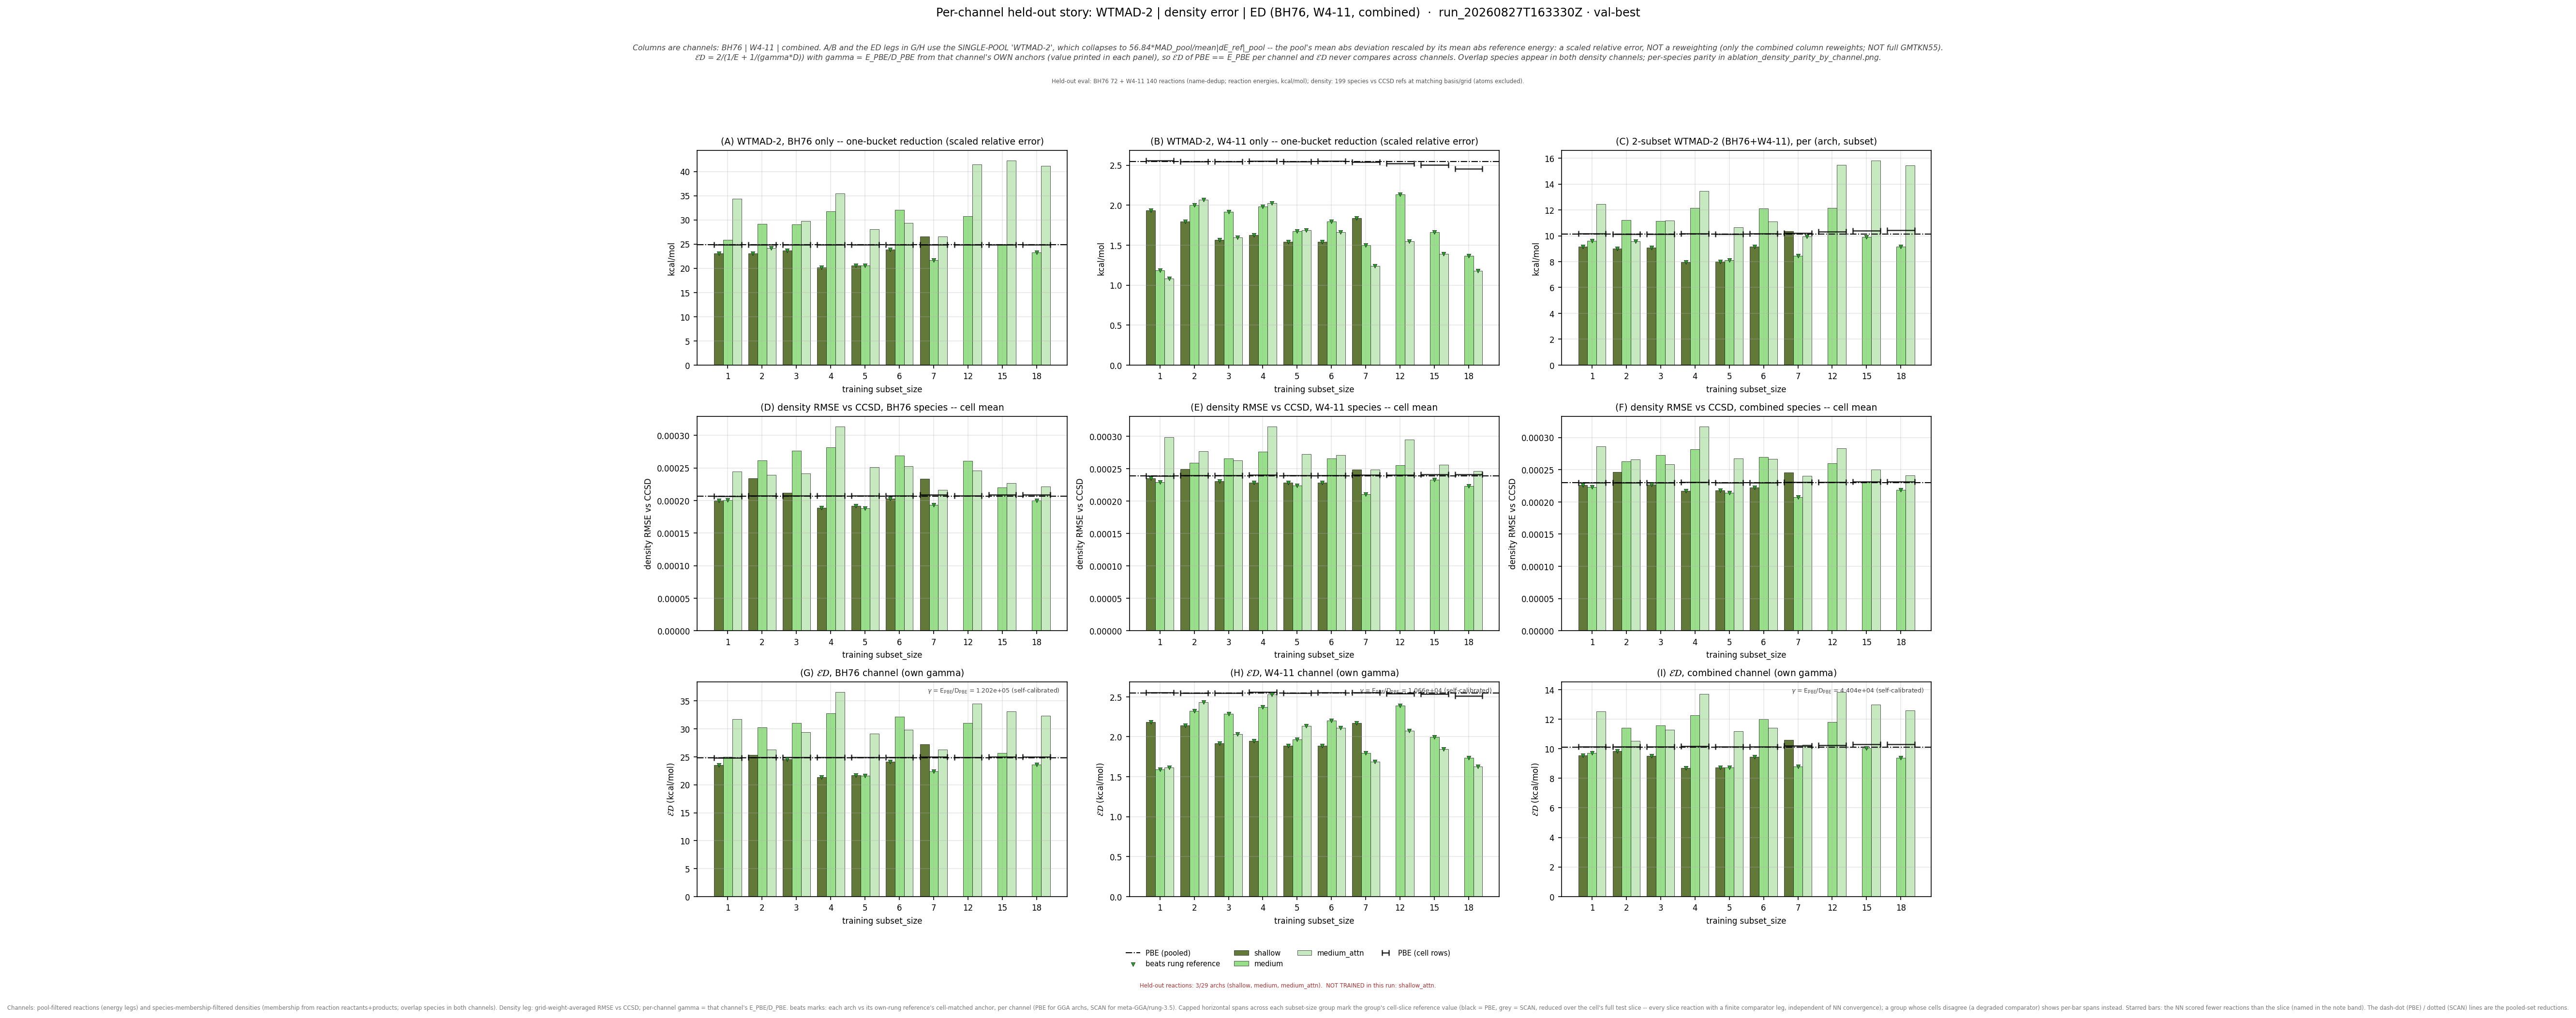

The data file committed next to this chart (first rows):
leg, arch, subset_size, n_reactions, n_density_species, E_kcalmol, D_rmse, gamma, gammaD_kcalmol, ED_kcalmol, E_pbe_kcalmol, D_pbe_rmse, ED_pbe_kcalmol, beats_pbe, E_scan_kcalmol, D_scan_rmse, ED_scan_kcalmol, beats_scan, ED_pbe_cell_kcalmol, ED_scan_cell_kcalmol, n_reactions_slice
bh76_wtmad2, shallow, 1, 72, 73, 23.08, 0.0001999, 120154, 24.02, 23.54, 24.85, 0.0002068, 24.85, True, , , , , 24.85, , 72
bh76_wtmad2, shallow, 2, 72, 72, 23.09, 0.0002343, 120154, 28.15, 25.37, 24.85, 0.0002068, 24.85, False, , , , , 24.91, , 72
bh76_wtmad2, shallow, 3, 72, 72, 23.71, 0.0002118, 120154, 25.45, 24.55, 24.85, 0.0002068, 24.85, True, , , , , 24.91, , 72
bh76_wtmad2, shallow, 4, 72, 72, 20.19, 0.0001891, 120154, 22.73, 21.39, 24.85, 0.0002068, 24.85, True, , , , , 24.91, , 72
bh76_wtmad2, shallow, 5, 72, 72, 20.55, 0.0001915, 120154, 23.02, 21.71, 24.85, 0.0002068, 24.85, True, , , , , 24.91, , 72
bh76_wtmad2, shallow, 6, 72, 72, 23.87, 0.0002033, 120154, 24.42, 24.14, 24.85, 0.0002068, 24.85, True, , , , , 24.91, , 72
bh76_wtmad2, shallow, 7, 72, 71, 26.55, 0.0002336, 120154, 28.07, 27.29, 24.85, 0.0002068, 24.85, False, , , , , 24.97, , 72
bh76_wtmad2, medium, 1, 72, 73, 25.86, 0.0002007, 120154, 24.11, 24.96, 24.85, 0.0002068, 24.85, False, , , , , 24.85, , 72
bh76_wtmad2, medium, 2, 72, 72, 29.16, 0.0002618, 120154, 31.45, 30.27, 24.85, 0.0002068, 24.85, False, , , , , 24.91, , 72
bh76_wtmad2, medium, 3, 72, 72, 29.1, 0.0002769, 120154, 33.27, 31.04, 24.85, 0.0002068, 24.85, False, , , , , 24.91, , 72
bh76_wtmad2, medium, 4, 72, 72, 31.75, 0.0002817, 120154, 33.85, 32.77, 24.85, 0.0002068, 24.85, False, , , , , 24.91, , 72
bh76_wtmad2, medium, 5, 72, 72, 20.63, 0.0001884, 120154, 22.63, 21.58, 24.85, 0.0002068, 24.85, True, , , , , 24.91, , 72
bh76_wtmad2, medium, 6, 72, 72, 32.09, 0.0002688, 120154, 32.3, 32.2, 24.85, 0.0002068, 24.85, False, , , , , 24.91, , 72
bh76_wtmad2, medium, 7, 72, 71, 21.72, 0.0001932, 120154, 23.22, 22.44, 24.85, 0.0002068, 24.85, True, , , , , 24.97, , 72
bh76_wtmad2, medium, 12, 72, 72, 30.8, 0.0002607, 120154, 31.32, 31.06, 24.85, 0.0002068, 24.85, False, , , , , 24.91, , 72
bh76_wtmad2, medium, 15, 72, 71, 25.02, 0.0002204, 120154, 26.48, 25.73, 24.85, 0.0002068, 24.85, False, , , , , 24.97, , 72
bh76_wtmad2, medium, 18, 72, 71, 23.24, 0.0002001, 120154, 24.04, 23.63, 24.85, 0.0002068, 24.85, True, , , , , 24.97, , 72
bh76_wtmad2, medium_attn, 1, 72, 73, 34.4, 0.0002449, 120154, 29.43, 31.72, 24.85, 0.0002068, 24.85, False, , , , , 24.85, , 72
bh76_wtmad2, medium_attn, 2, 72, 72, 24.18, 0.0002392, 120154, 28.74, 26.27, 24.85, 0.0002068, 24.85, False, , , , , 24.91, , 72
bh76_wtmad2, medium_attn, 3, 72, 72, 29.77, 0.0002418, 120154, 29.05, 29.41, 24.85, 0.0002068, 24.85, False, , , , , 24.91, , 72
bh76_wtmad2, medium_attn, 4, 72, 72, 35.5, 0.000314, 120154, 37.73, 36.58, 24.85, 0.0002068, 24.85, False, , , , , 24.91, , 72
bh76_wtmad2, medium_attn, 5, 72, 72, 28.11, 0.0002513, 120154, 30.2, 29.12, 24.85, 0.0002068, 24.85, False, , , , , 24.91, , 72
bh76_wtmad2, medium_attn, 6, 72, 72, 29.33, 0.0002531, 120154, 30.41, 29.86, 24.85, 0.0002068, 24.85, False, , , , , 24.91, , 72
bh76_wtmad2, medium_attn, 7, 72, 71, 26.54, 0.0002165, 120154, 26.01, 26.27, 24.85, 0.0002068, 24.85, False, , , , , 24.97, , 72
bh76_wtmad2, medium_attn, 12, 72, 72, 41.46, 0.0002461, 120154, 29.57, 34.52, 24.85, 0.0002068, 24.85, False, , , , , 24.91, , 72
bh76_wtmad2, medium_attn, 15, 72, 71, 42.26, 0.000227, 120154, 27.27, 33.15, 24.85, 0.0002068, 24.85, False, , , , , 24.97, , 72
bh76_wtmad2, medium_attn, 18, 72, 71, 41.19, 0.0002213, 120154, 26.59, 32.31, 24.85, 0.0002068, 24.85, False, , , , , 24.97, , 72
w411_wtmad2, shallow, 1, 139, 140, 1.937, 0.0002352, 10657, 2.506, 2.185, 2.545, 0.0002389, 2.545, True, , , , , 2.551, , 139
w411_wtmad2, shallow, 2, 140, 139, 1.794, 0.0002496, 10657, 2.66, 2.143, 2.545, 0.0002389, 2.545, True, , , , , 2.549, , 140
w411_wtmad2, shallow, 3, 140, 139, 1.567, 0.0002309, 10657, 2.461, 1.915, 2.545, 0.0002389, 2.545, True, , , , , 2.549, , 140
w411_wtmad2, shallow, 4, 139, 138, 1.626, 0.0002288, 10657, 2.438, 1.951, 2.545, 0.0002389, 2.545, True, , , , , 2.559, , 139
w411_wtmad2, shallow, 5, 140, 139, 1.543, 0.0002288, 10657, 2.438, 1.89, 2.545, 0.0002389, 2.545, True, , , , , 2.549, , 140
w411_wtmad2, shallow, 6, 139, 139, 1.539, 0.0002287, 10657, 2.437, 1.887, 2.545, 0.0002389, 2.545, True, , , , , 2.552, , 139
w411_wtmad2, shallow, 7, 137, 138, 1.84, 0.0002487, 10657, 2.65, 2.172, 2.545, 0.0002389, 2.545, True, , , , , 2.551, , 137
w411_wtmad2, medium, 1, 139, 140, 1.182, 0.0002295, 10657, 2.446, 1.594, 2.545, 0.0002389, 2.545, True, , , , , 2.551, , 139
w411_wtmad2, medium, 2, 140, 139, 2.001, 0.0002593, 10657, 2.763, 2.321, 2.545, 0.0002389, 2.545, True, , , , , 2.549, , 140
w411_wtmad2, medium, 3, 140, 139, 1.917, 0.0002656, 10657, 2.831, 2.286, 2.545, 0.0002389, 2.545, True, , , , , 2.549, , 140
w411_wtmad2, medium, 4, 139, 138, 1.982, 0.0002767, 10657, 2.949, 2.371, 2.545, 0.0002389, 2.545, True, , , , , 2.559, , 139
w411_wtmad2, medium, 5, 140, 139, 1.675, 0.0002241, 10657, 2.388, 1.969, 2.545, 0.0002389, 2.545, True, , , , , 2.549, , 140
w411_wtmad2, medium, 6, 139, 139, 1.797, 0.000266, 10657, 2.835, 2.2, 2.545, 0.0002389, 2.545, True, , , , , 2.552, , 139
w411_wtmad2, medium, 7, 137, 138, 1.5, 0.0002107, 10657, 2.246, 1.799, 2.545, 0.0002389, 2.545, True, , , , , 2.551, , 137
w411_wtmad2, medium, 12, 134, 138, 2.132, 0.0002554, 10657, 2.721, 2.391, 2.545, 0.0002389, 2.545, True, , , , , 2.543, , 134
w411_wtmad2, medium, 15, 132, 137, 1.665, 0.0002332, 10657, 2.486, 1.994, 2.545, 0.0002389, 2.545, True, , , , , 2.538, , 132
w411_wtmad2, medium, 18, 130, 137, 1.367, 0.0002237, 10657, 2.384, 1.738, 2.545, 0.0002389, 2.545, True, , , , , 2.513, , 130
w411_wtmad2, medium_attn, 1, 139, 140, 1.079, 0.000299, 10657, 3.187, 1.612, 2.545, 0.0002389, 2.545, True, , , , , 2.551, , 139
w411_wtmad2, medium_attn, 2, 140, 139, 2.066, 0.0002775, 10657, 2.957, 2.432, 2.545, 0.0002389, 2.545, True, , , , , 2.549, , 140
w411_wtmad2, medium_attn, 3, 140, 139, 1.596, 0.0002633, 10657, 2.806, 2.035, 2.545, 0.0002389, 2.545, True, , , , , 2.549, , 140
w411_wtmad2, medium_attn, 4, 139, 138, 2.025, 0.0003155, 10657, 3.362, 2.527, 2.545, 0.0002389, 2.545, True, , , , , 2.559, , 139
w411_wtmad2, medium_attn, 5, 140, 139, 1.689, 0.000273, 10657, 2.91, 2.137, 2.545, 0.0002389, 2.545, True, , , , , 2.549, , 140
w411_wtmad2, medium_attn, 6, 139, 139, 1.662, 0.0002711, 10657, 2.889, 2.11, 2.545, 0.0002389, 2.545, True, , , , , 2.552, , 139
w411_wtmad2, medium_attn, 7, 137, 138, 1.241, 0.0002489, 10657, 2.652, 1.691, 2.545, 0.0002389, 2.545, True, , , , , 2.551, , 137
w411_wtmad2, medium_attn, 12, 134, 138, 1.547, 0.0002949, 10657, 3.143, 2.073, 2.545, 0.0002389, 2.545, True, , , , , 2.543, , 134
w411_wtmad2, medium_attn, 15, 132, 137, 1.392, 0.0002562, 10657, 2.731, 1.844, 2.545, 0.0002389, 2.545, True, , , , , 2.538, , 132
w411_wtmad2, medium_attn, 18, 130, 137, 1.182, 0.0002465, 10657, 2.627, 1.63, 2.545, 0.0002389, 2.545, True, , , , , 2.513, , 130
combined_wtmad2, shallow, 1, 211, 199, 9.151, 0.0002264, 44039, 9.971, 9.543, 10.12, 0.0002298, 10.12, True, , , , , 10.14, , 211
combined_wtmad2, shallow, 2, 212, 198, 9.025, 0.0002464, 44039, 10.85, 9.855, 10.12, 0.0002298, 10.12, True, , , , , 10.13, , 212
combined_wtmad2, shallow, 3, 212, 198, 9.089, 0.0002271, 44039, 10, 9.523, 10.12, 0.0002298, 10.12, True, , , , , 10.13, , 212
combined_wtmad2, shallow, 4, 211, 197, 7.962, 0.0002173, 44039, 9.571, 8.693, 10.12, 0.0002298, 10.12, True, , , , , 10.17, , 211
combined_wtmad2, shallow, 5, 212, 198, 7.999, 0.0002181, 44039, 9.605, 8.729, 10.12, 0.0002298, 10.12, True, , , , , 10.13, , 212
combined_wtmad2, shallow, 6, 211, 198, 9.159, 0.0002223, 44039, 9.79, 9.464, 10.12, 0.0002298, 10.12, True, , , , , 10.15, , 211
... 21 more rows
